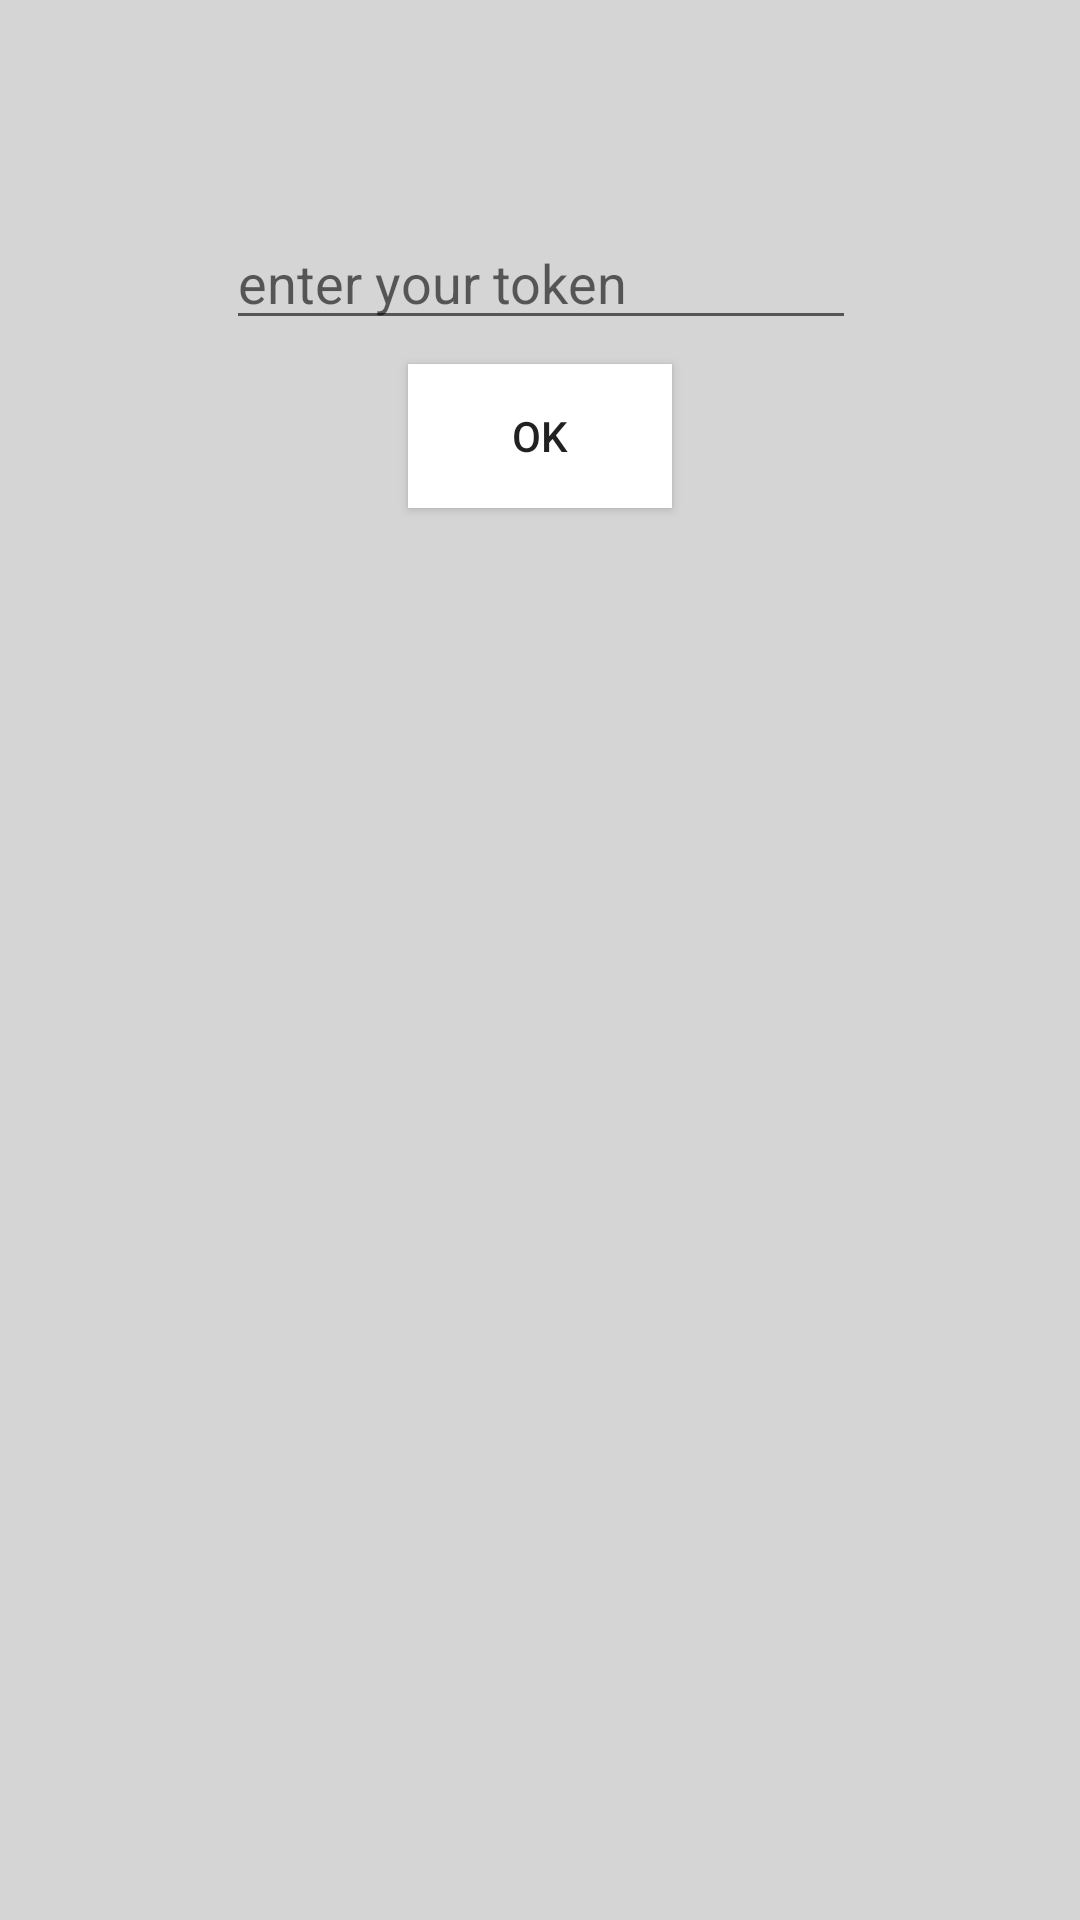

Write the Android layout XML for this screen, with the resource values it uses.
<!-- AndroidManifest.xml: application theme AppTheme -->
<!-- res/layout/activity_set_token.xml -->
<?xml version="1.0" encoding="utf-8"?>
<android.support.constraint.ConstraintLayout
        xmlns:android="http://schemas.android.com/apk/res/android"
        xmlns:tools="http://schemas.android.com/tools"
        xmlns:app="http://schemas.android.com/apk/res-auto"
        android:layout_width="match_parent"
        android:layout_height="match_parent"
        android:background="#dad0d0d0">

    <Button
            android:id="@+id/button"
            android:layout_width="wrap_content"
            android:layout_height="wrap_content"
            android:layout_marginTop="8dp"
            android:text="@string/ok"
            android:background="#ffff"
            app:layout_constraintEnd_toEndOf="parent"
            app:layout_constraintStart_toStartOf="parent"
            app:layout_constraintTop_toBottomOf="@+id/editText" />

    <EditText
            android:id="@+id/editText"
            android:layout_width="wrap_content"
            android:layout_height="wrap_content"
            android:layout_marginTop="72dp"
            android:ems="10"
            android:inputType="textPersonName"
            android:hint="@string/enter_token"
            android:textColor="#f000"
            app:layout_constraintEnd_toEndOf="parent"
            app:layout_constraintHorizontal_bias="0.502"
            app:layout_constraintStart_toStartOf="parent"
            app:layout_constraintTop_toTopOf="parent" />

</android.support.constraint.ConstraintLayout>
<!-- resources referenced by this layout -->
<resources>
  <string name="enter_token">enter your token</string>
  <string name="ok">OK</string>
  <style name="AppTheme" parent="Theme.AppCompat.Light.DarkActionBar">
          
          <item name="colorPrimary">@color/colorPrimary</item>
          <item name="colorPrimaryDark">@color/colorPrimaryDark</item>
          <item name="colorAccent">@color/colorAccent</item>
      </style>
  <color name="colorPrimary">#87cefa</color>
  <color name="colorPrimaryDark">#00bfff</color>
  <color name="colorAccent">#D81B60</color>
</resources>
